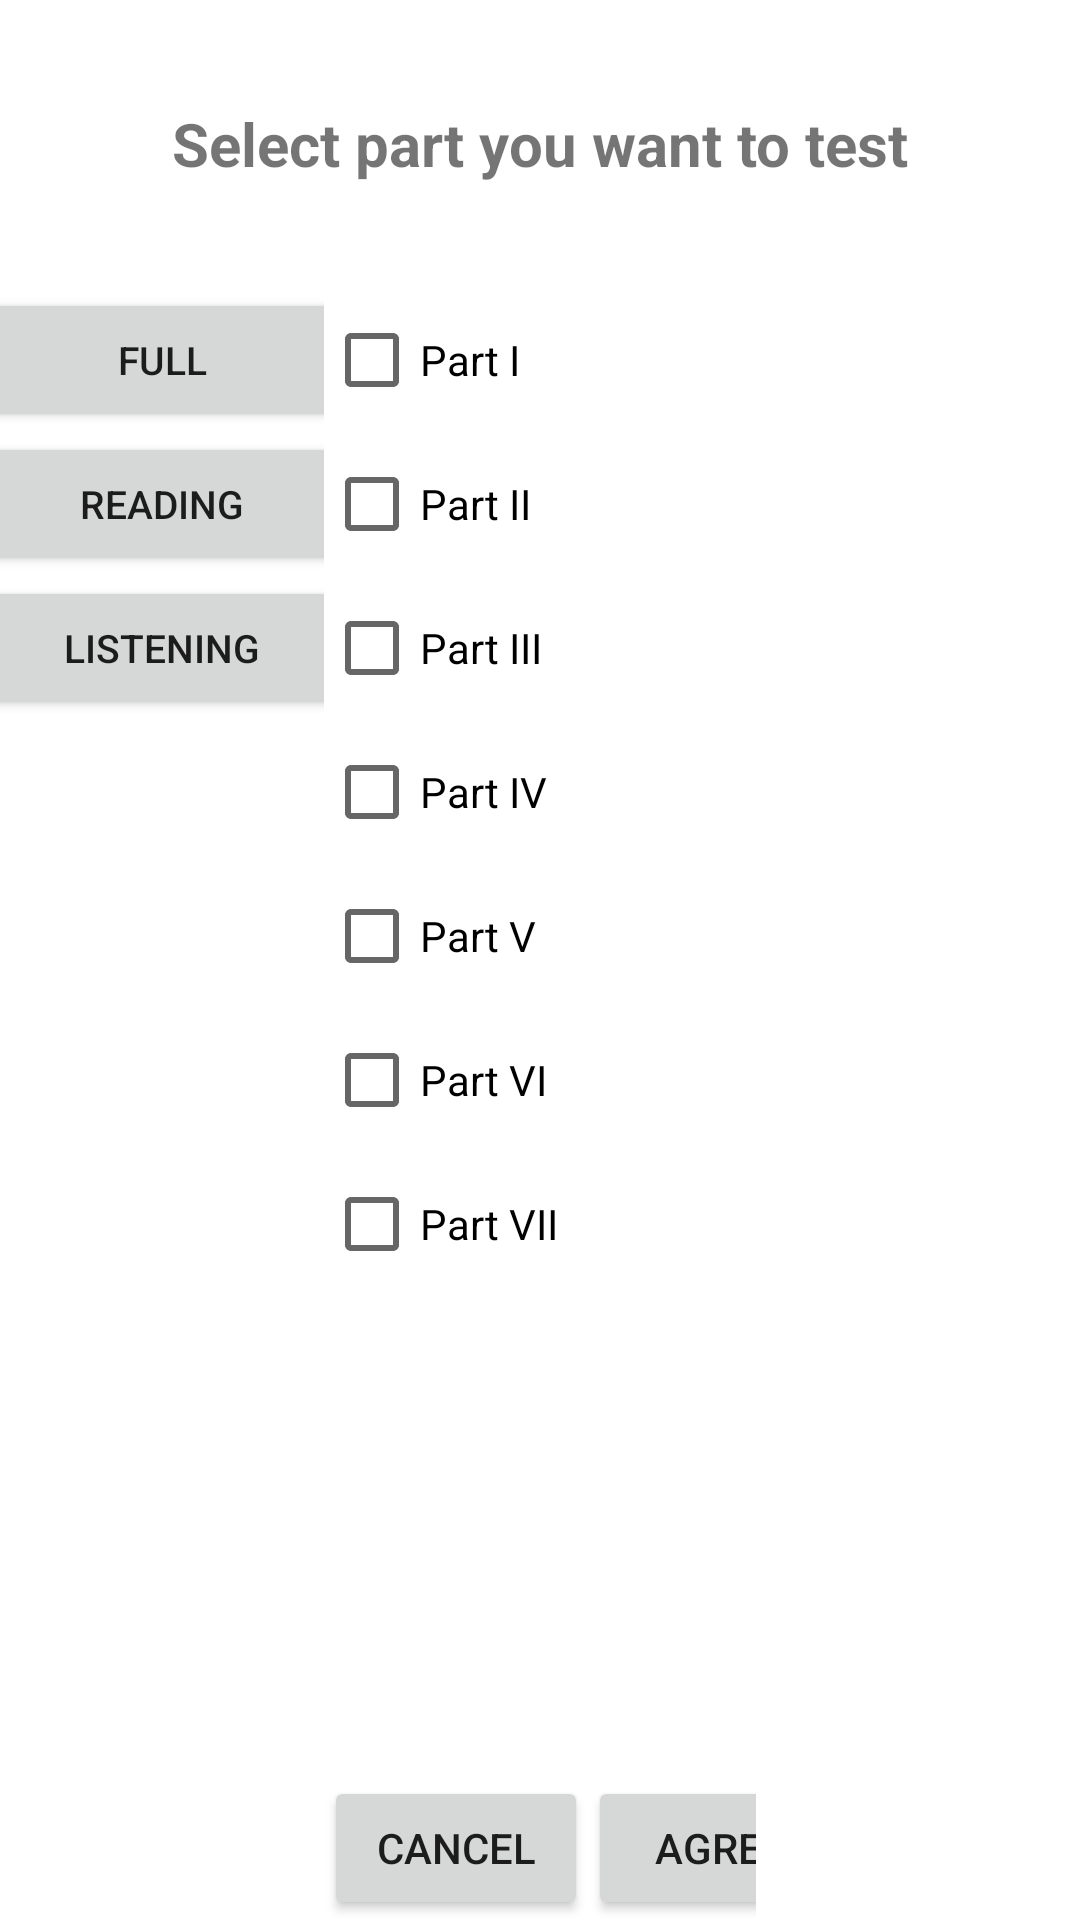

Layout XML and referenced resources for this Android screen:
<!-- AndroidManifest.xml: application theme Theme.Toeic -->
<!-- res/layout/dialog_select_part.xml -->
<?xml version="1.0" encoding="utf-8"?>
<androidx.constraintlayout.widget.ConstraintLayout xmlns:android="http://schemas.android.com/apk/res/android"
    xmlns:app="http://schemas.android.com/apk/res-auto"
    xmlns:tools="http://schemas.android.com/tools"
    android:layout_width="match_parent"
    android:layout_height="match_parent"
    android:orientation="vertical">

    <TextView
        android:id="@+id/textView2"
        android:layout_width="0dp"
        android:layout_height="0dp"
        android:gravity="center"
        android:text="Select part you want to test"
        android:textSize="20sp"
        android:textStyle="bold"
        app:layout_constraintBottom_toTopOf="@+id/gl_limit_top"
        app:layout_constraintEnd_toEndOf="parent"
        app:layout_constraintStart_toStartOf="parent"
        app:layout_constraintTop_toTopOf="parent" />

    <LinearLayout
        android:id="@+id/linearLayout2"
        android:layout_width="0dp"
        android:layout_height="wrap_content"
        android:gravity="center"
        android:orientation="vertical"
        app:layout_constraintEnd_toStartOf="@+id/gl_limit_left"
        app:layout_constraintStart_toStartOf="parent"
        app:layout_constraintTop_toBottomOf="@+id/gl_limit_top">


        <Button
            android:id="@+id/btn_full_test"
            android:layout_width="120dp"
            android:layout_height="wrap_content"
            android:text="Full"
            android:textSize="13sp" />


        <Button
            android:id="@+id/btn_reading_test"
            android:layout_width="120dp"
            android:layout_height="wrap_content"
            android:text="Reading"
            android:textSize="13sp" />

        <Button
            android:id="@+id/btn_listening_test"
            android:layout_width="120dp"
            android:layout_height="wrap_content"
            android:text="Listening"
            android:textSize="13sp" />

        <Space
            android:layout_width="0dp"
            android:layout_height="0dp"
            android:layout_weight="1" />
    </LinearLayout>

    <ScrollView
        android:id="@+id/scrollView2"
        android:layout_width="0dp"
        android:layout_height="0dp"
        app:layout_constraintBottom_toTopOf="@+id/linearLayout4"
        app:layout_constraintEnd_toStartOf="@+id/gl_limit_right"
        app:layout_constraintStart_toStartOf="@+id/gl_limit_left"
        app:layout_constraintTop_toBottomOf="@+id/gl_limit_top">

        <LinearLayout
            android:id="@+id/linearLayout3"
            android:layout_width="match_parent"
            android:layout_height="match_parent"
            android:gravity="center"
            android:orientation="vertical">

            <CheckBox
                android:id="@+id/cb_part_1"
                android:layout_width="match_parent"
                android:layout_height="match_parent"
                android:text="Part I" />

            <CheckBox
                android:id="@+id/cb_part_2"
                android:layout_width="match_parent"
                android:layout_height="match_parent"
                android:text="Part II" />

            <CheckBox
                android:id="@+id/cb_part_3"
                android:layout_width="match_parent"
                android:layout_height="match_parent"
                android:text="Part III" />

            <CheckBox
                android:id="@+id/cb_part_4"
                android:layout_width="match_parent"
                android:layout_height="match_parent"
                android:text="Part IV" />

            <CheckBox
                android:id="@+id/cb_part_5"
                android:layout_width="match_parent"
                android:layout_height="match_parent"
                android:text="Part V" />

            <CheckBox
                android:id="@+id/cb_part_6"
                android:layout_width="match_parent"
                android:layout_height="match_parent"
                android:text="Part VI" />

            <CheckBox
                android:id="@+id/cb_part_7"
                android:layout_width="match_parent"
                android:layout_height="match_parent"
                android:text="Part VII" />

        </LinearLayout>
    </ScrollView>

    <LinearLayout
        android:id="@+id/linearLayout4"
        android:layout_width="0dp"
        android:layout_height="wrap_content"
        app:layout_constraintBottom_toBottomOf="parent"
        app:layout_constraintEnd_toStartOf="@+id/gl_limit_right"
        app:layout_constraintStart_toStartOf="@+id/gl_limit_left">

        <Space
            android:layout_width="0dp"
            android:layout_height="0dp"
            android:layout_weight="1" />

        <Button
            android:id="@+id/btn_cancel"
            android:layout_width="wrap_content"
            android:layout_height="wrap_content"
            android:text="Cancel" />

        <Space
            android:layout_width="0dp"
            android:layout_height="0dp"
            android:layout_weight="1" />

        <Button
            android:id="@+id/btn_agree"
            android:layout_width="wrap_content"
            android:layout_height="wrap_content"
            android:text="Agree" />

        <Space
            android:layout_width="0dp"
            android:layout_height="0dp"
            android:layout_weight="1" />
    </LinearLayout>

    <androidx.constraintlayout.widget.Guideline
        android:id="@+id/gl_limit_right"
        android:layout_width="wrap_content"
        android:layout_height="wrap_content"
        android:orientation="vertical"
        app:layout_constraintGuide_percent="0.7" />

    <androidx.constraintlayout.widget.Guideline
        android:id="@+id/gl_limit_left"
        android:layout_width="wrap_content"
        android:layout_height="wrap_content"
        android:orientation="vertical"
        app:layout_constraintGuide_percent="0.3" />


    <androidx.constraintlayout.widget.Guideline
        android:id="@+id/gl_limit_top"
        android:layout_width="wrap_content"
        android:layout_height="wrap_content"
        android:orientation="horizontal"
        app:layout_constraintGuide_percent="0.15" />
</androidx.constraintlayout.widget.ConstraintLayout>
<!-- resources referenced by this layout -->
<resources>
  <style name="Theme.Toeic" parent="Theme.MaterialComponents.DayNight.NoActionBar">
          
          <item name="colorPrimary">@color/purple_500</item>
          <item name="colorPrimaryVariant">@color/purple_700</item>
          <item name="colorOnPrimary">@color/white</item>
          
          <item name="colorSecondary">@color/teal_200</item>
          <item name="colorSecondaryVariant">@color/teal_700</item>
          <item name="colorOnSecondary">@color/black</item>
          
          <item name="android:statusBarColor" tools:targetApi="l">?attr/colorPrimaryVariant</item>
          
      </style>
  <!-- not gathered from this repository: default colours our renderer supplied (Android Studio template values) -->
  <color name="purple_500">#FF6200EE</color>
  <color name="purple_700">#FF3700B3</color>
  <color name="teal_200">#FF03DAC5</color>
  <color name="teal_700">#FF018786</color>
  <color name="black">#FF000000</color>
  <color name="white">#FFFFFFFF</color>
</resources>
